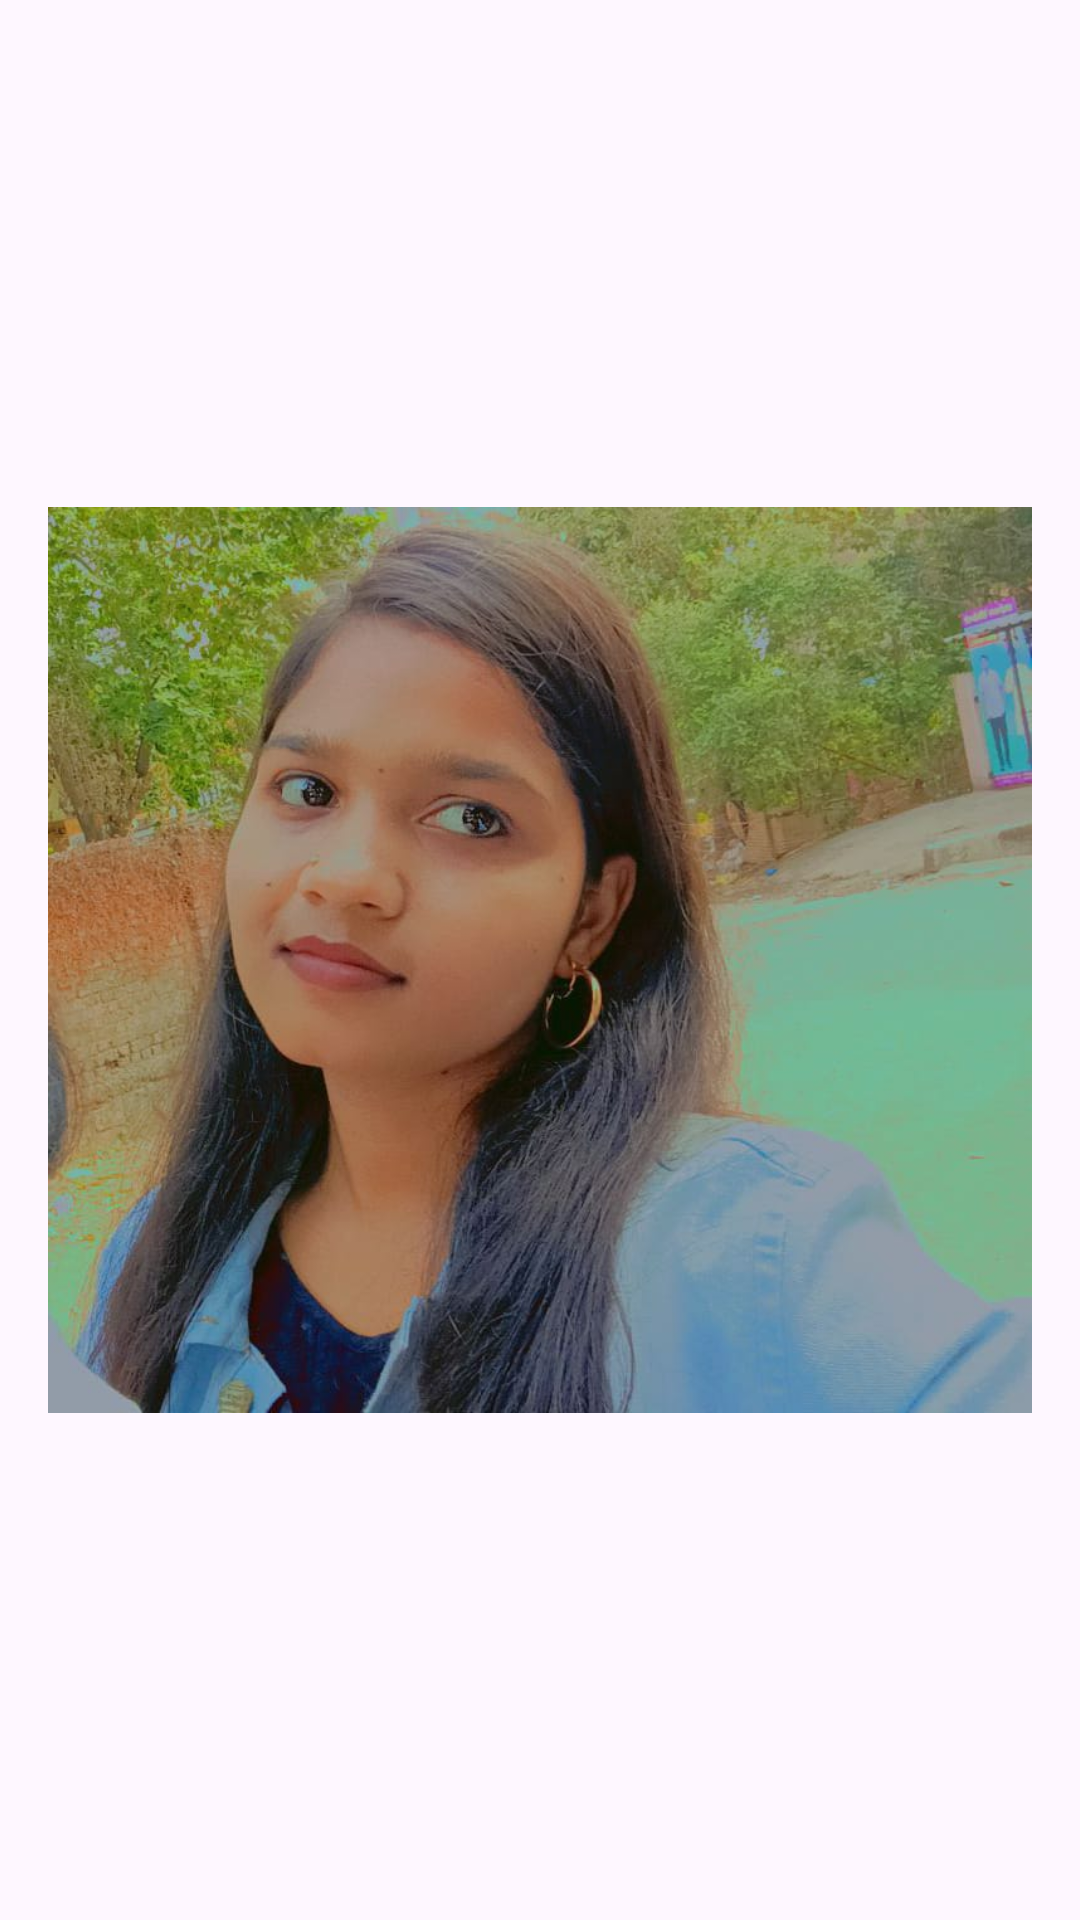

Layout XML and referenced resources for this Android screen:
<!-- AndroidManifest.xml: application theme Theme.Chatting -->
<!-- res/layout/popup_profile.xml -->
<?xml version="1.0" encoding="utf-8"?>
<LinearLayout xmlns:android="http://schemas.android.com/apk/res/android"
    android:layout_width="wrap_content"
    android:layout_height="wrap_content"
    android:orientation="vertical"
    android:padding="16dp"
    android:layout_marginTop="30dp"
    android:layout_marginBottom="30dp">

<ImageView
android:id="@+id/popup_profile_image"
android:layout_width="wrap_content"
android:layout_height="wrap_content"
android:layout_gravity="center"
android:src="@drawable/default_profile_image"
android:contentDescription="@string/profile_image" />

<TextView
android:id="@+id/popup_profile_username"
android:layout_width="match_parent"
android:layout_height="wrap_content"
android:layout_marginTop="16dp"
android:text="@string/Username"
android:textSize="18sp"
android:textStyle="bold"
android:textColor="@color/black"
android:gravity="center_horizontal" />

    </LinearLayout>
<!-- resources referenced by this layout -->
<resources>
  <color name="black">#000000</color>
  <!-- drawable default_profile_image: jpg bitmap (drawable, 74365 bytes) -->
  <string name="Username">Username</string>
  <string name="profile_image">profile image\n</string>
  <style name="Theme.Chatting" parent="Base.Theme.Chatting" />
  <style name="Base.Theme.Chatting" parent="Theme.Material3.DayNight.NoActionBar">
          
          
      </style>
</resources>
